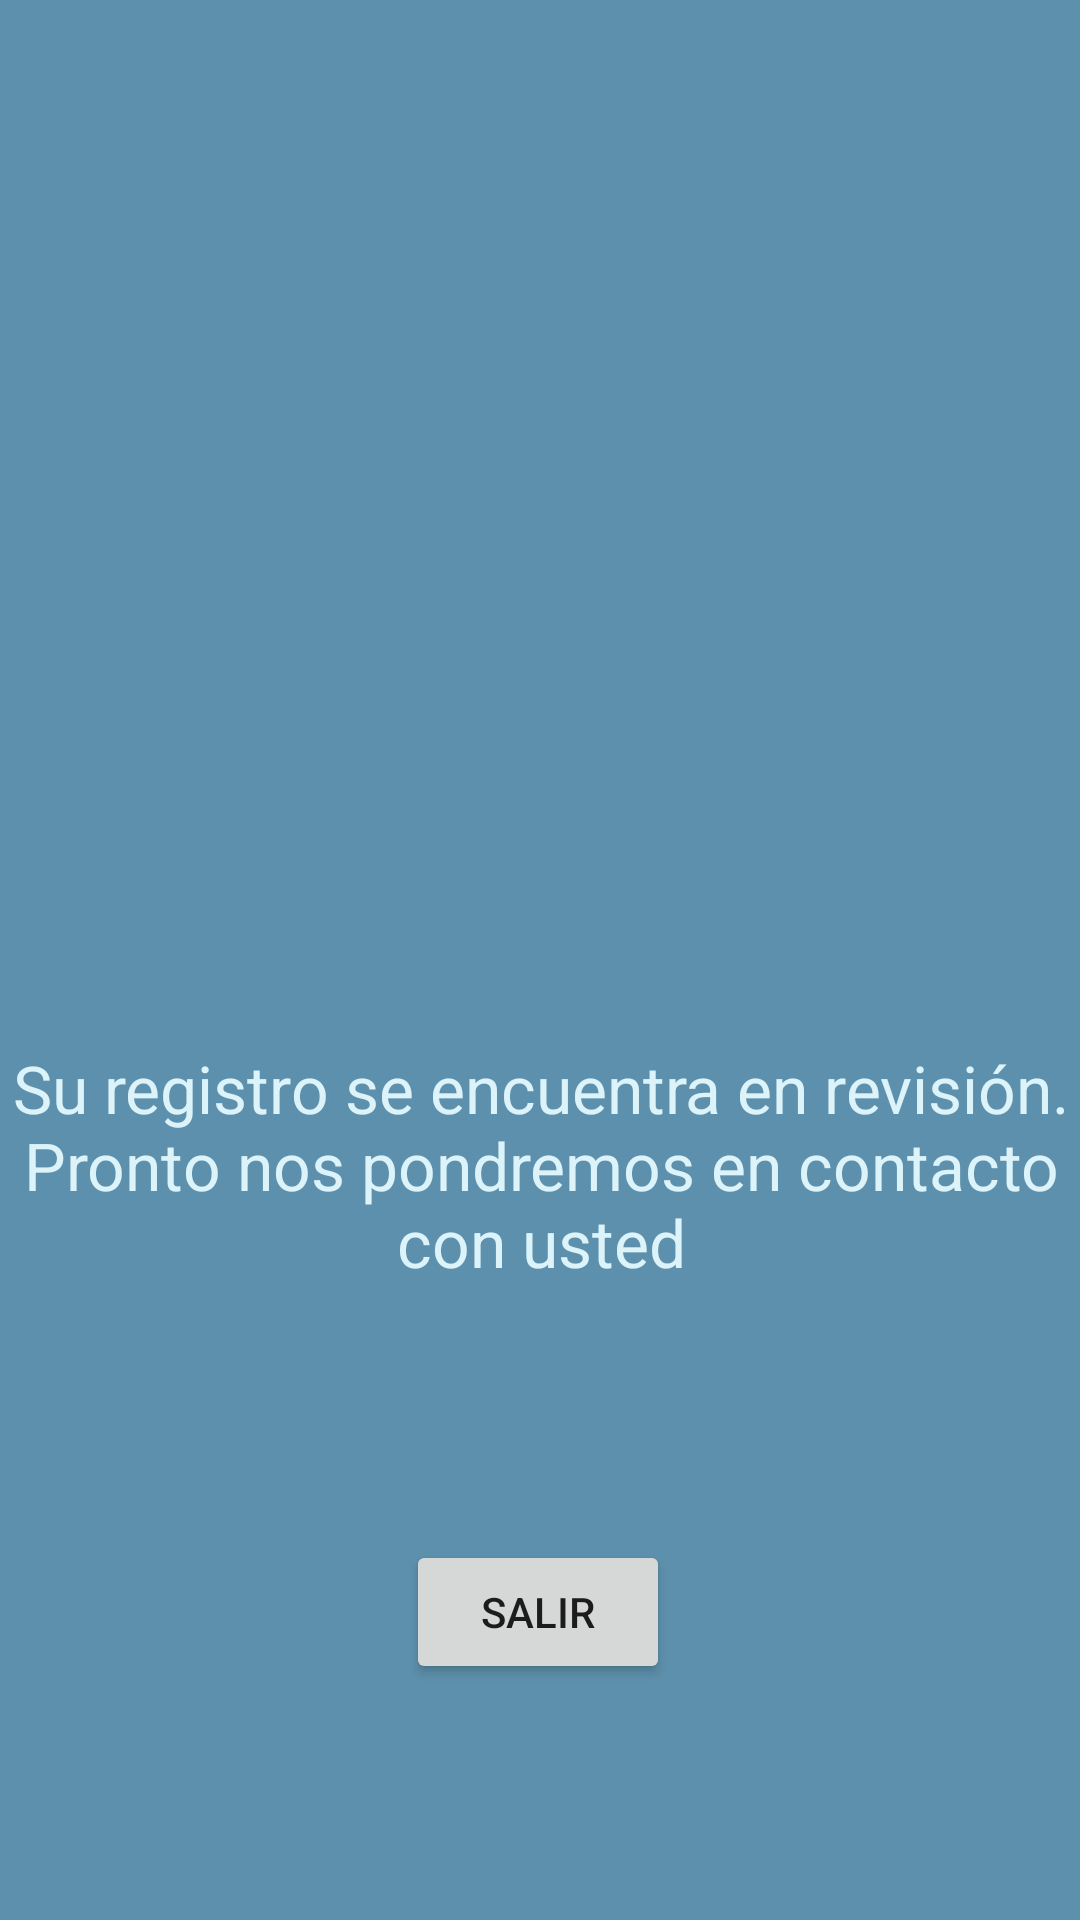

Write the Android layout XML for this screen, with the resource values it uses.
<!-- AndroidManifest.xml: application theme AppTheme -->
<!-- res/layout/activity_fin_registro.xml -->
<?xml version="1.0" encoding="utf-8"?>
<android.support.constraint.ConstraintLayout xmlns:android="http://schemas.android.com/apk/res/android"
    xmlns:app="http://schemas.android.com/apk/res-auto"
    xmlns:tools="http://schemas.android.com/tools"
    android:layout_width="match_parent"
    android:layout_height="match_parent"
    android:background="@color/colorfondo"
    tools:context=".Fin_registro_Activity">

    <ImageView
        android:id="@+id/imageView3"
        android:layout_width="313dp"
        android:layout_height="168dp"
        android:layout_marginStart="8dp"
        android:layout_marginTop="40dp"
        android:layout_marginEnd="8dp"
        app:layout_constraintEnd_toEndOf="parent"
        app:layout_constraintStart_toStartOf="parent"
        app:layout_constraintTop_toTopOf="parent"
        tools:srcCompat="@tools:sample/avatars[2]" />

    <TextView
        android:id="@+id/textView8"
        android:layout_width="363dp"
        android:layout_height="99dp"
        android:layout_marginStart="8dp"
        android:layout_marginTop="140dp"
        android:layout_marginEnd="8dp"
        android:text="@string/text_enespera1"
        android:textAlignment="center"
        android:textColor="@color/colorMenu"
        android:textSize="22dp"
        app:layout_constraintEnd_toEndOf="parent"
        app:layout_constraintStart_toStartOf="parent"
        app:layout_constraintTop_toBottomOf="@+id/imageView3" />

    <Button
        android:id="@+id/button4"
        android:layout_width="wrap_content"
        android:layout_height="wrap_content"
        android:layout_marginStart="8dp"
        android:layout_marginTop="40dp"
        android:layout_marginEnd="8dp"
        android:layout_marginBottom="25dp"
        android:text="@string/boton_salir"
        app:layout_constraintBottom_toBottomOf="parent"
        app:layout_constraintEnd_toEndOf="parent"
        app:layout_constraintHorizontal_bias="0.498"
        app:layout_constraintStart_toStartOf="parent"
        app:layout_constraintTop_toBottomOf="@+id/textView8"
        app:layout_constraintVertical_bias="0.329" />

</android.support.constraint.ConstraintLayout>
<!-- resources referenced by this layout -->
<resources>
  <color name="colorMenu">#DCF3FA</color>
  
  //colores del diseño
  <color name="colorfondo">#5d90ac</color>
  <string name="boton_salir">Salir</string>
  <string name="text_enespera1">Su registro se encuentra en revisión. Pronto nos pondremos en contacto con usted</string>
  <style name="AppTheme" parent="Theme.AppCompat.Light.DarkActionBar">
          
          <item name="colorPrimary">@color/colorPrimary</item>
          <item name="colorPrimaryDark">@color/colorPrimaryDark</item>
          <item name="colorAccent">@color/colorAccent</item>
      </style>
  <color name="colorPrimary">#2871C0</color>
  <color name="colorPrimaryDark">#0E4785</color>
  <color name="colorAccent">#2F9DE7</color>
</resources>
